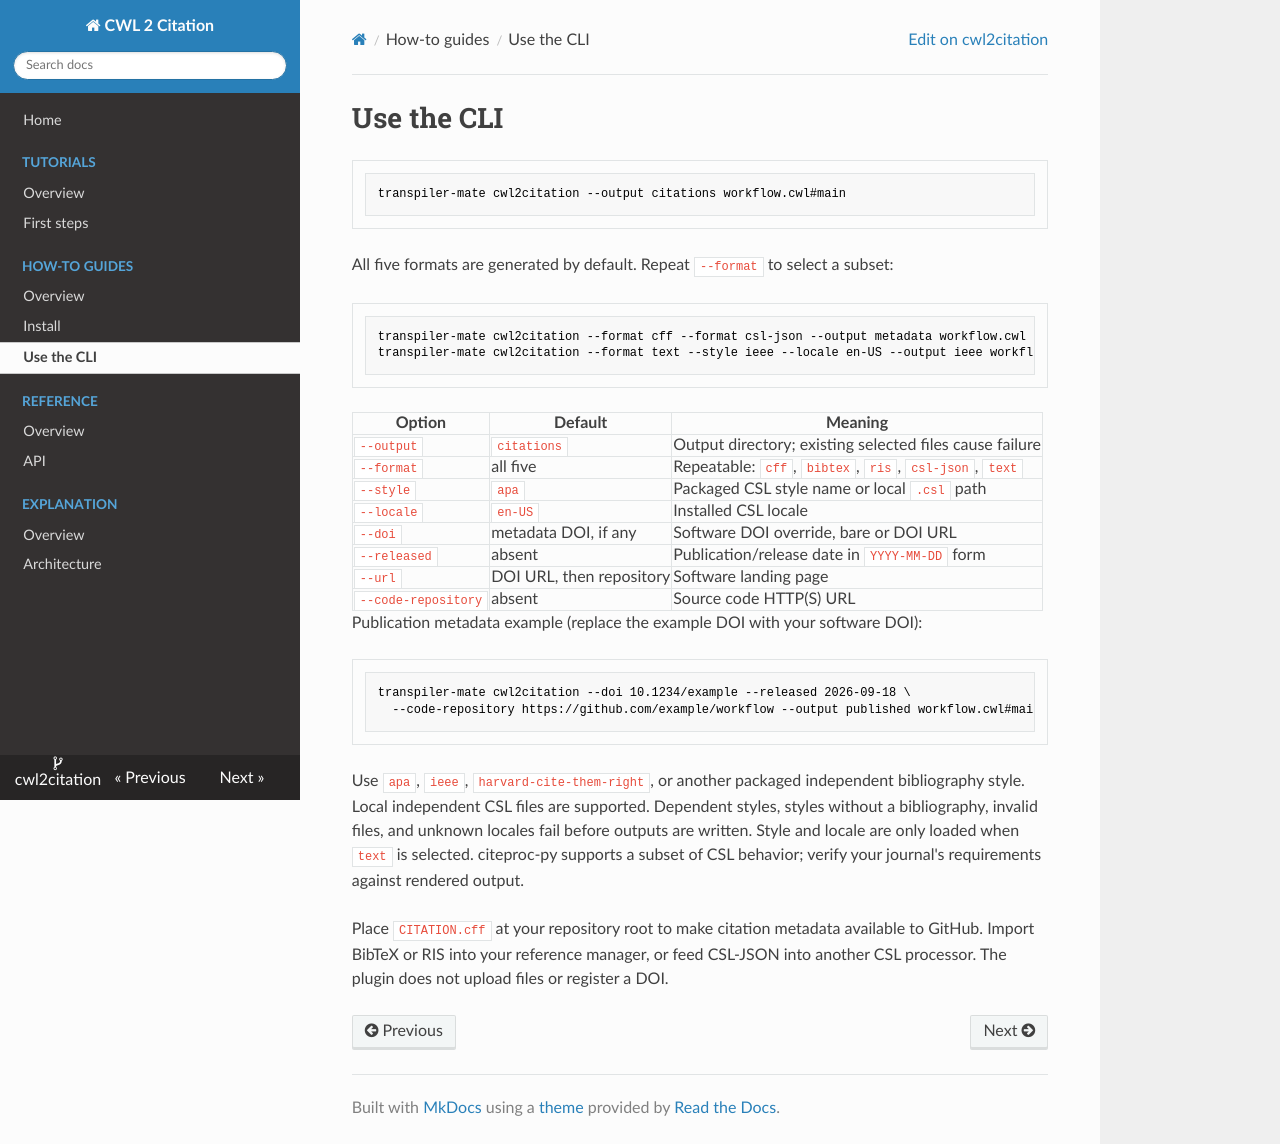

repository: transpiler-mate/cwl2citation · page: how-to/use-cli/index.html · generator: mkdocs

# Use the CLI

```sh
transpiler-mate cwl2citation --output citations workflow.cwl#main
```

All five formats are generated by default. Repeat `--format` to select a subset:

```sh
transpiler-mate cwl2citation --format cff --format csl-json --output metadata workflow.cwl
transpiler-mate cwl2citation --format text --style ieee --locale en-US --output ieee workflow.cwl
```

| Option | Default | Meaning |
| --- | --- | --- |
| `--output` | `citations` | Output directory; existing selected files cause failure |
| `--format` | all five | Repeatable: `cff`, `bibtex`, `ris`, `csl-json`, `text` |
| `--style` | `apa` | Packaged CSL style name or local `.csl` path |
| `--locale` | `en-US` | Installed CSL locale |
| `--doi` | metadata DOI, if any | Software DOI override, bare or DOI URL |
| `--released` | absent | Publication/release date in `YYYY-MM-DD` form |
| `--url` | DOI URL, then repository | Software landing page |
| `--code-repository` | absent | Source code HTTP(S) URL |

Publication metadata example (replace the example DOI with your software DOI):

```sh
transpiler-mate cwl2citation --doi 10.1234/example --released 2026-09-18 \
  --code-repository https://github.com/example/workflow --output published workflow.cwl#main
```

Use `apa`, `ieee`, `harvard-cite-them-right`, or another packaged independent bibliography style. Local independent CSL files are supported. Dependent styles, styles without a bibliography, invalid files, and unknown locales fail before outputs are written. Style and locale are only loaded when `text` is selected. citeproc-py supports a subset of CSL behavior; verify your journal's requirements against rendered output.

Place `CITATION.cff` at your repository root to make citation metadata available to GitHub. Import BibTeX or RIS into your reference manager, or feed CSL-JSON into another CSL processor. The plugin does not upload files or register a DOI.
